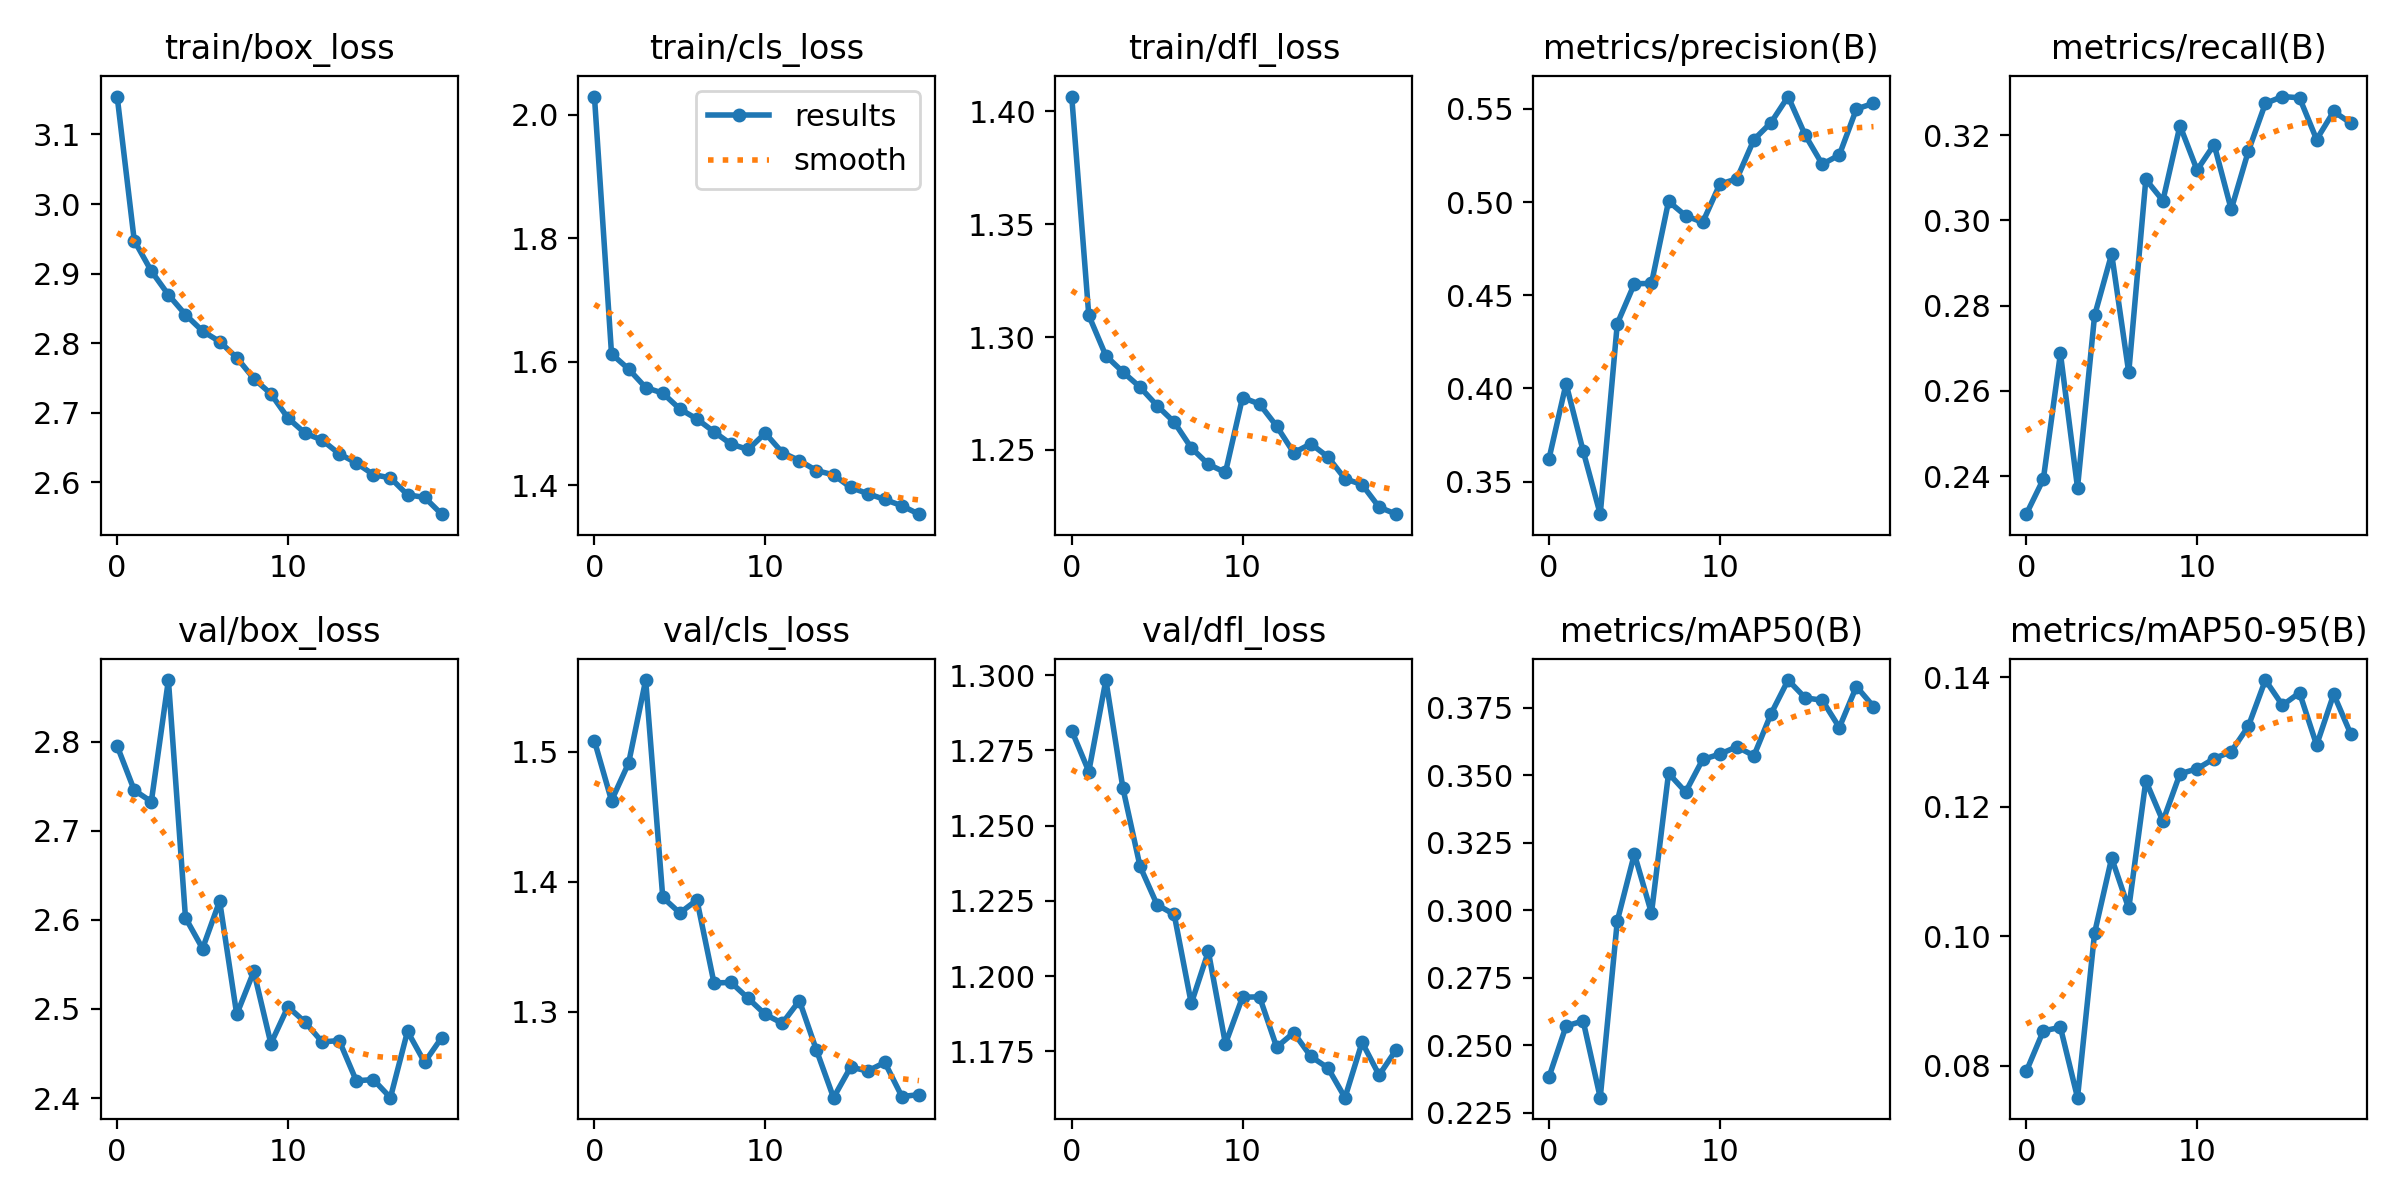

The file beside this chart, header and first rows:
epoch, train/box_loss, train/cls_loss, train/dfl_loss, metrics/precision(B), metrics/recall(B), metrics/mAP50(B), metrics/mAP50-95(B), val/box_loss, val/cls_loss, val/dfl_loss, lr/pg0, lr/pg1, lr/pg2
0, 3.154, 2.029, 1.407, 0.3623, 0.2311, 0.2383, 0.07912, 2.795, 1.508, 1.282, 0.0006651, 0.0006651, 0.0006651
1, 2.948, 1.613, 1.31, 0.4026, 0.2393, 0.2571, 0.08539, 2.745, 1.462, 1.268, 0.001272, 0.001272, 0.001272
2, 2.904, 1.588, 1.292, 0.3665, 0.2688, 0.259, 0.08592, 2.733, 1.491, 1.298, 0.001819, 0.001819, 0.001819
3, 2.87, 1.558, 1.284, 0.3326, 0.2373, 0.2306, 0.07507, 2.869, 1.555, 1.262, 0.00173, 0.00173, 0.00173
4, 2.841, 1.549, 1.278, 0.4348, 0.2777, 0.2961, 0.1005, 2.602, 1.388, 1.236, 0.00173, 0.00173, 0.00173
5, 2.817, 1.523, 1.27, 0.4562, 0.2921, 0.3208, 0.1121, 2.568, 1.376, 1.224, 0.00164, 0.00164, 0.00164
6, 2.802, 1.507, 1.262, 0.4564, 0.2643, 0.2989, 0.1043, 2.621, 1.386, 1.22, 0.00155, 0.00155, 0.00155
7, 2.779, 1.486, 1.251, 0.5004, 0.3096, 0.3507, 0.124, 2.494, 1.322, 1.191, 0.00146, 0.00146, 0.00146
8, 2.749, 1.466, 1.244, 0.4927, 0.3046, 0.3438, 0.1177, 2.542, 1.323, 1.208, 0.00137, 0.00137, 0.00137
9, 2.727, 1.458, 1.24, 0.4891, 0.3222, 0.3558, 0.1251, 2.461, 1.31, 1.177, 0.00128, 0.00128, 0.00128
10, 2.693, 1.484, 1.273, 0.5096, 0.3118, 0.3578, 0.1258, 2.502, 1.298, 1.193, 0.00119, 0.00119, 0.00119
11, 2.671, 1.453, 1.27, 0.5125, 0.3178, 0.3605, 0.1274, 2.485, 1.291, 1.193, 0.0011, 0.0011, 0.0011
12, 2.661, 1.44, 1.26, 0.5335, 0.3026, 0.3572, 0.1285, 2.463, 1.308, 1.176, 0.00101, 0.00101, 0.00101
13, 2.641, 1.423, 1.249, 0.5426, 0.3162, 0.3727, 0.1324, 2.465, 1.27, 1.181, 0.00092, 0.00092, 0.00092
14, 2.628, 1.417, 1.253, 0.5566, 0.3274, 0.3852, 0.1395, 2.419, 1.234, 1.173, 0.00083, 0.00083, 0.00083
15, 2.611, 1.396, 1.247, 0.5359, 0.329, 0.3786, 0.1356, 2.421, 1.257, 1.169, 0.00074, 0.00074, 0.00074
16, 2.607, 1.386, 1.237, 0.5203, 0.3287, 0.3777, 0.1376, 2.4, 1.254, 1.16, 0.00065, 0.00065, 0.00065
17, 2.582, 1.377, 1.235, 0.5253, 0.319, 0.3676, 0.1295, 2.475, 1.261, 1.178, 0.00056, 0.00056, 0.00056
18, 2.579, 1.366, 1.225, 0.5499, 0.3255, 0.3828, 0.1373, 2.44, 1.235, 1.167, 0.00047, 0.00047, 0.00047
19, 2.554, 1.353, 1.222, 0.553, 0.3228, 0.3754, 0.1312, 2.468, 1.236, 1.176, 0.00038, 0.00038, 0.00038
